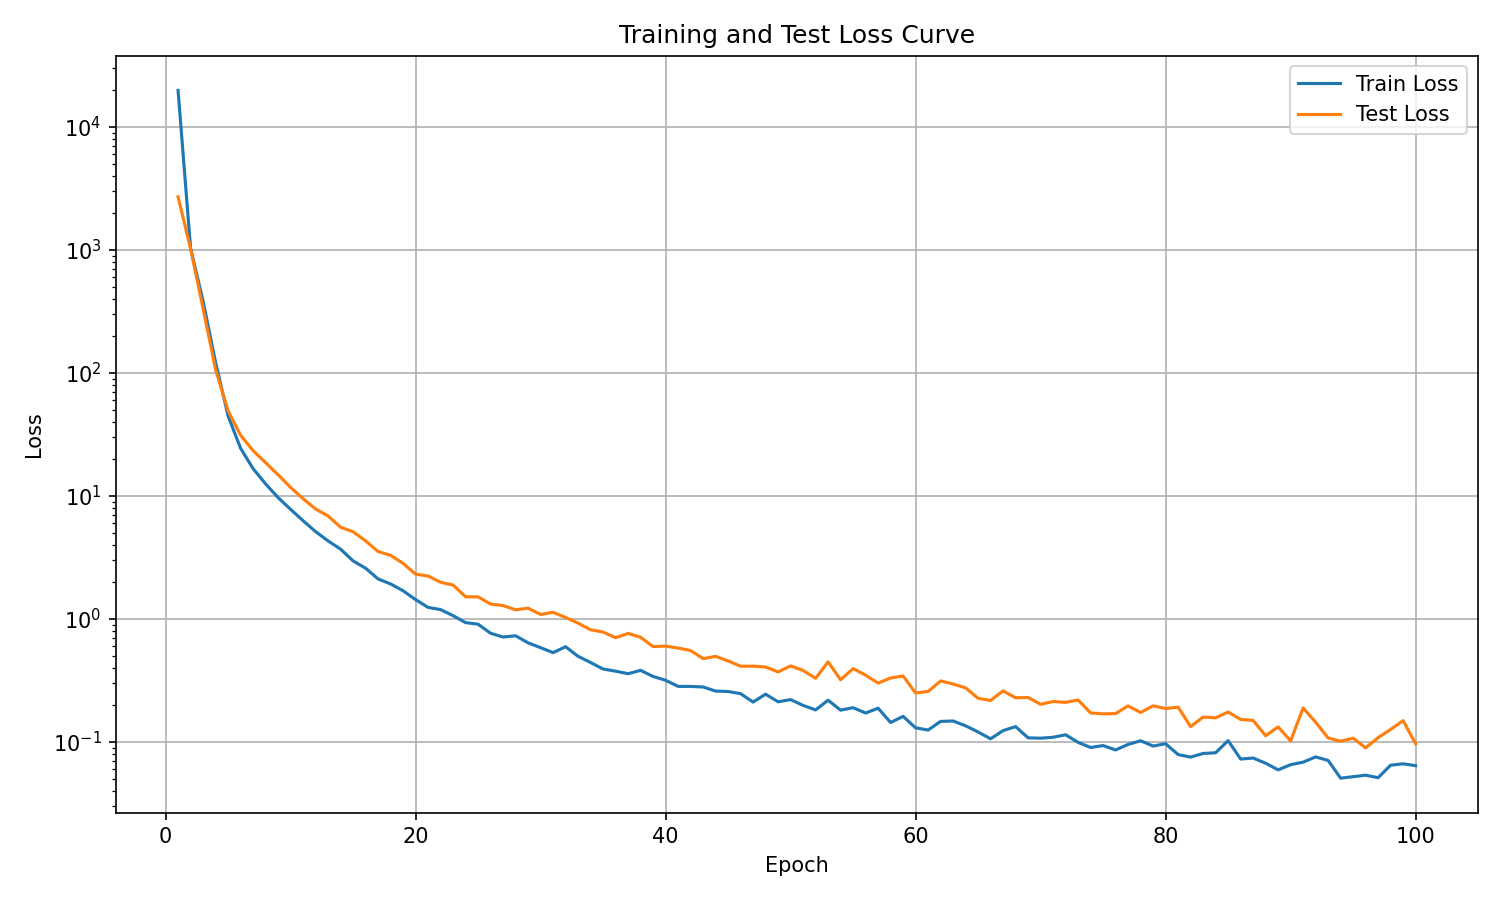

The table this chart was drawn from, first rows:
epoch, train_loss, test_loss
1, 19826, 2705
2, 1033, 1024
3, 384.2, 334.4
4, 122.1, 106.9
5, 44.79, 49.17
6, 24.43, 31.22
7, 16.7, 23.37
8, 12.54, 18.65
9, 9.712, 14.88
10, 7.787, 11.75
11, 6.296, 9.519
12, 5.136, 7.843
13, 4.315, 6.883
14, 3.697, 5.572
15, 2.968, 5.123
16, 2.588, 4.314
17, 2.118, 3.539
18, 1.928, 3.293
19, 1.696, 2.835
20, 1.438, 2.315
21, 1.243, 2.236
22, 1.192, 1.989
23, 1.065, 1.889
24, 0.9347, 1.516
25, 0.9071, 1.513
26, 0.766, 1.323
27, 0.7134, 1.286
28, 0.7305, 1.188
29, 0.6401, 1.225
30, 0.5848, 1.089
31, 0.5329, 1.133
32, 0.5952, 1.029
33, 0.4973, 0.9257
34, 0.4429, 0.8172
35, 0.3922, 0.7833
36, 0.3766, 0.7044
37, 0.3592, 0.7633
38, 0.3823, 0.7104
39, 0.341, 0.5968
40, 0.3178, 0.6016
41, 0.2833, 0.5809
42, 0.2831, 0.5545
43, 0.2802, 0.4762
44, 0.2594, 0.497
45, 0.2574, 0.4562
46, 0.2472, 0.4133
47, 0.2113, 0.4139
48, 0.2448, 0.4072
49, 0.2123, 0.3715
50, 0.2212, 0.4158
51, 0.1984, 0.3816
52, 0.1823, 0.3296
53, 0.2188, 0.4485
54, 0.1816, 0.3207
55, 0.1901, 0.395
56, 0.1721, 0.3497
57, 0.1884, 0.3012
58, 0.1441, 0.3316
59, 0.1617, 0.344
60, 0.1305, 0.2504
... 40 more rows
